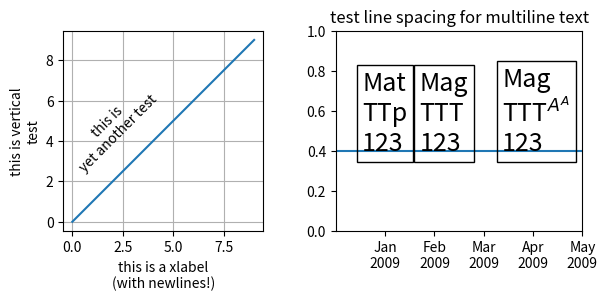

This figure's Python source:
%matplotlib inline

import matplotlib.pyplot as plt
import numpy as np

plt.figure(figsize=(7, 4))
ax = plt.subplot(121)
ax.set_aspect(1)
plt.plot(np.arange(10))
plt.xlabel('this is a xlabel\n(with newlines!)')
plt.ylabel('this is vertical\ntest', multialignment='center')
plt.text(2, 7, 'this is\nyet another test',
         rotation=45,
         horizontalalignment='center',
         verticalalignment='top',
         multialignment='center')

plt.grid(True)

plt.subplot(122)

plt.text(0.29, 0.4, "Mat\nTTp\n123", size=18,
         va="baseline", ha="right", multialignment="left",
         bbox=dict(fc="none"))

plt.text(0.34, 0.4, "Mag\nTTT\n123", size=18,
         va="baseline", ha="left", multialignment="left",
         bbox=dict(fc="none"))

plt.text(0.95, 0.4, "Mag\nTTT$^{A^A}$\n123", size=18,
         va="baseline", ha="right", multialignment="left",
         bbox=dict(fc="none"))

plt.xticks([0.2, 0.4, 0.6, 0.8, 1.],
           ["Jan\n2009", "Feb\n2009", "Mar\n2009", "Apr\n2009", "May\n2009"])

plt.axhline(0.4)
plt.title("test line spacing for multiline text")

plt.subplots_adjust(bottom=0.25, top=0.75)
plt.draw()
plt.show()